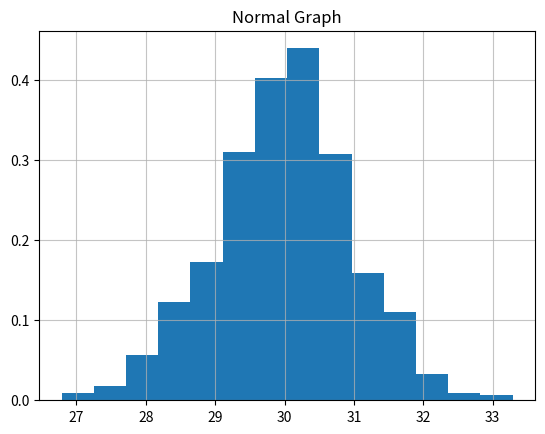

Write the Python code that produced this figure.
import numpy as np
import csv
s=np.random.normal(loc=30.0,scale=1.0,size=1000)

import matplotlib.pyplot as plt

plt.hist(s,14,density=True)
plt.title("Normal Graph")
plt.grid(axis='x',alpha=0.75)
plt.grid(axis='y',alpha=0.75)
plt.show();

with open('normal.csv','w') as csvfile:
	fieldnames=['points']
	writer = csv.DictWriter(csvfile,fieldnames=fieldnames)
	writer.writeheader()
	for i in s:
		writer.writerow({'points': i})
